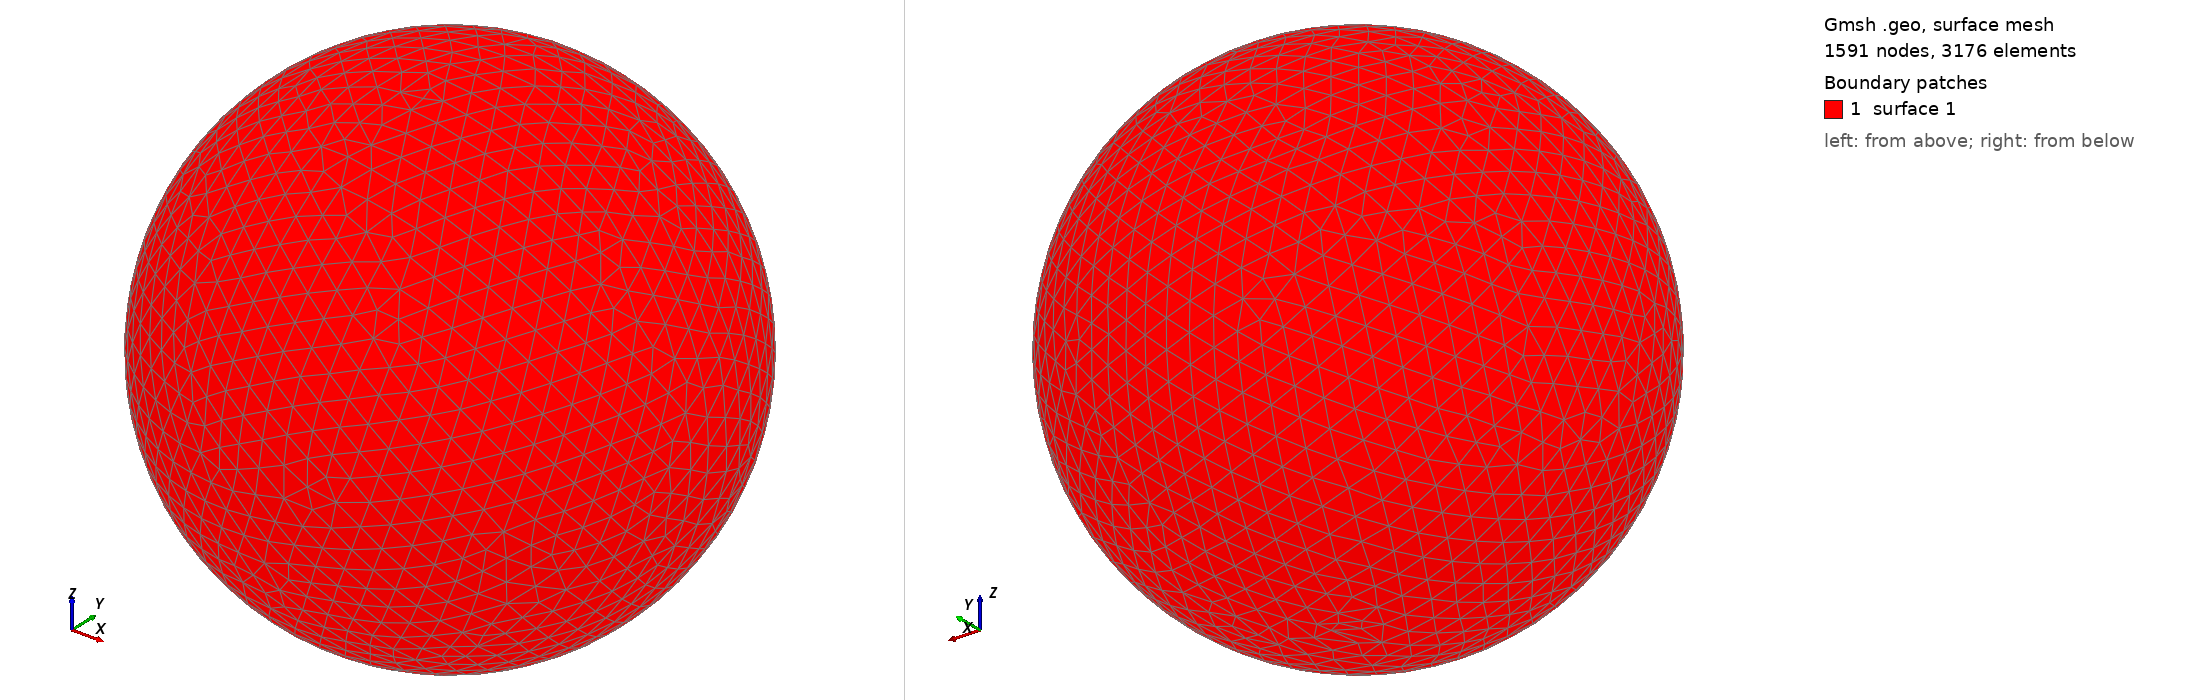

Gmsh geometry script, surface-meshed: 1591 nodes, 3176 surface elements. Boundary patches (legend numbers): 1 surface 1. Left view from above one corner, right view from below the opposite corner. The script declares no physical surfaces, so the legend lists its geometric surfaces. The drawing asked Gmsh for element sizes between 1% and 20% of the model's largest extent; the script's own settings can give other sizes.

=== shot2365.geo (drawn) ===
SetFactory("OpenCASCADE");
Point(1) = {0,0,0,0};
Sphere(1) = {0,0,0,0.42760000};
MeshSize{ PointsOf{ Surface{:}; } } = 0.042760000;
Mesh.ElementOrder=1;
Mesh.Format=39;
